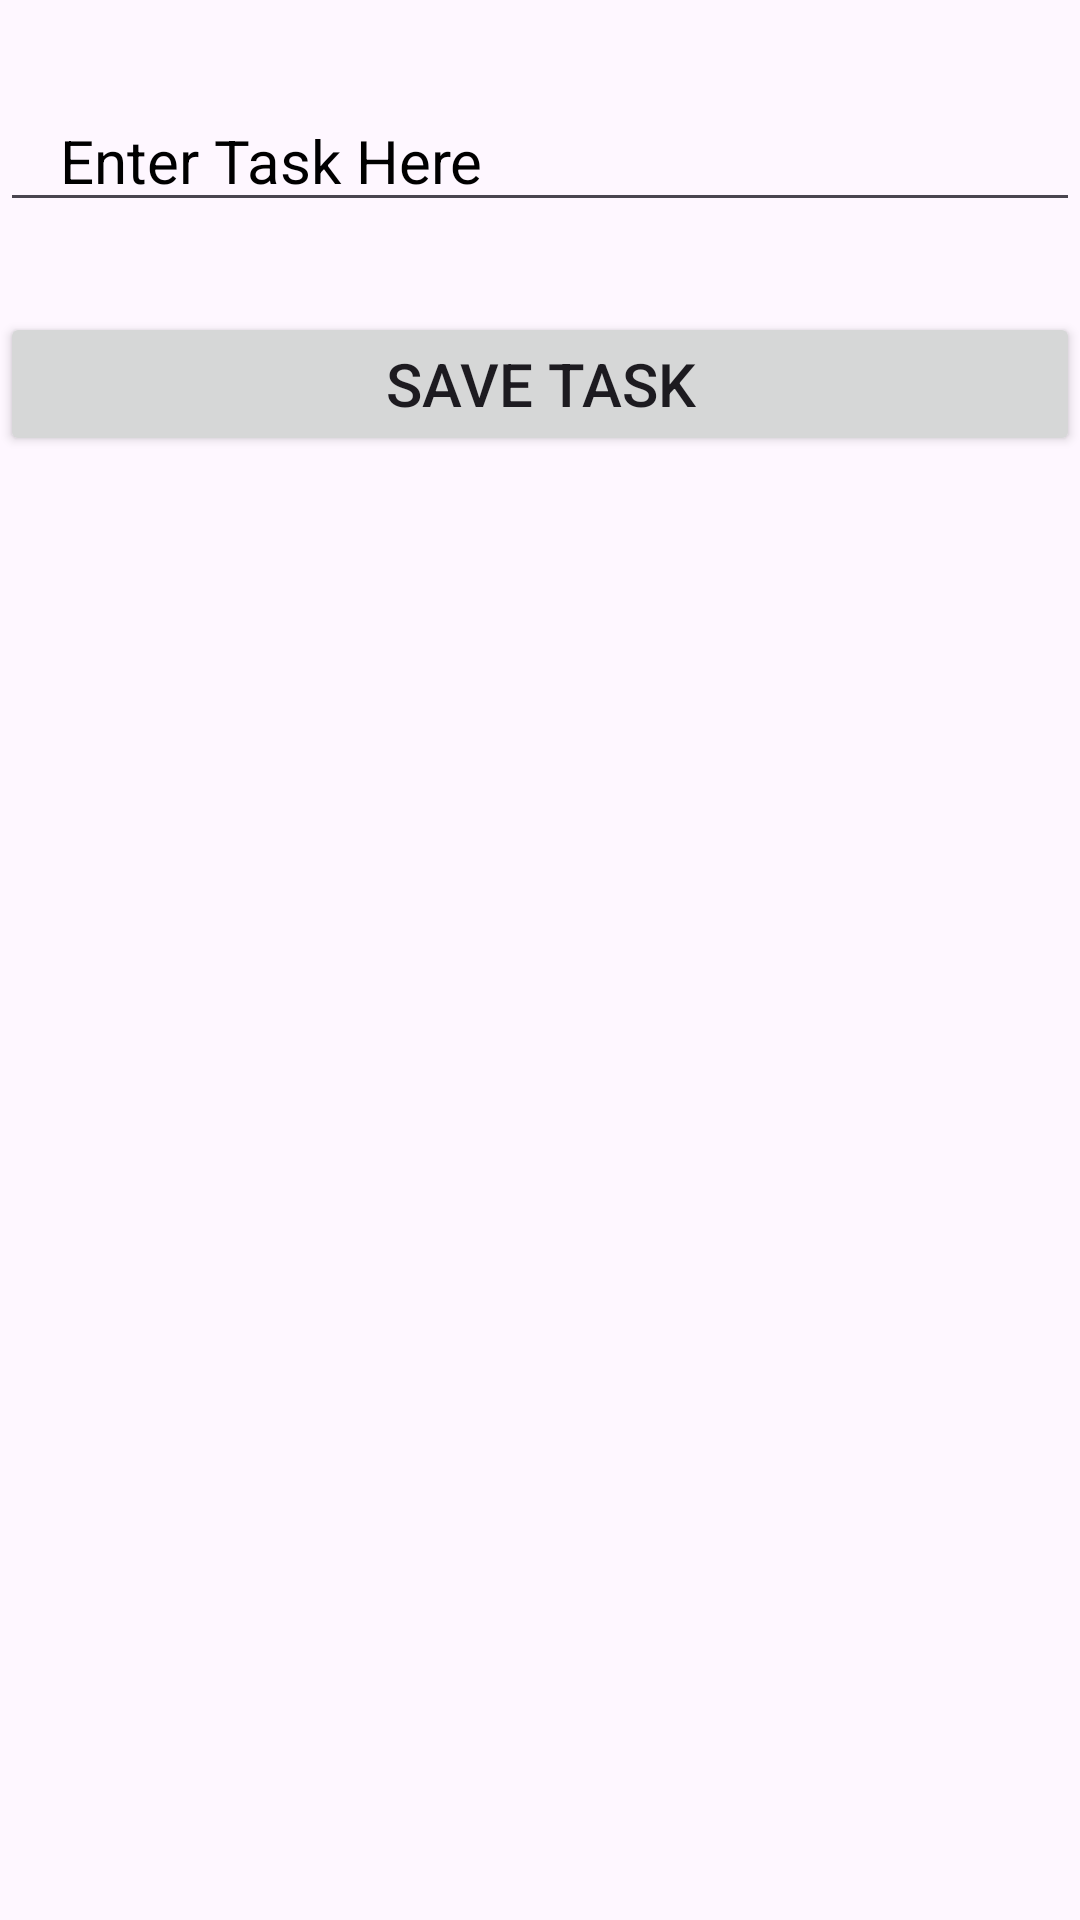

The Android layout XML behind this screen, and the referenced resources:
<!-- AndroidManifest.xml: application theme Theme.Notes_TaskApp -->
<!-- res/layout/fragment_add__task_.xml -->
<?xml version="1.0" encoding="utf-8"?>
<LinearLayout xmlns:android="http://schemas.android.com/apk/res/android"
    xmlns:tools="http://schemas.android.com/tools"
    android:layout_width="match_parent"
    android:layout_height="match_parent"
    android:layout_margin="30dp"
    android:orientation="vertical"
    tools:context=".Add_Task_Fragment">

    
    <EditText
        android:id="@+id/etTask1"
        android:layout_width="match_parent"
        android:layout_height="wrap_content"
        android:hint="@string/enter_task"
        android:textColorHint="@color/black"
        android:textSize="20sp"
        android:layout_marginTop="30dp"
        android:drawableStart="@drawable/baseline_add_task_24"
        android:paddingStart="20dp"/>
    <Button
        android:layout_width="match_parent"
        android:layout_height="wrap_content"
        android:id="@+id/saveTask"
        android:layout_marginTop="30dp"
        android:text="@string/save_task"
        android:textSize="20sp"/>


</LinearLayout>
<!-- resources referenced by this layout -->
<resources>
  <string name="enter_task">Enter Task Here</string>
  <string name="save_task">Save Task</string>
  <style name="Theme.Notes_TaskApp" parent="Base.Theme.Notes_TaskApp" />
  <style name="Base.Theme.Notes_TaskApp" parent="Theme.Material3.DayNight.NoActionBar">
          
          
      </style>
  <!-- not gathered from this repository: default colours our renderer supplied (Android Studio template values) -->
  <color name="black">#FF000000</color>
</resources>
